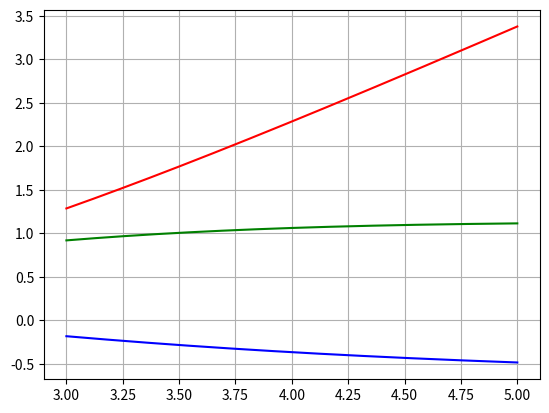

The script that saved this image:
import matplotlib.pyplot as plt
x = [3, 3.01, 3.02, 3.03, 3.04, 3.05, 3.06, 3.07, 3.08, 3.09, 3.1, 3.11, 3.12, 3.13, 3.14, 3.15, 3.16, 3.17, 3.18, 3.19, 3.2, 3.21, 3.22, 3.23, 3.24, 3.25, 3.26, 3.27, 3.28, 3.29, 3.3, 3.31, 3.32, 3.33, 3.34, 3.35, 3.36, 3.37, 3.38, 3.39, 3.4, 3.41, 3.42, 3.43, 3.44, 3.45, 3.46, 3.47, 3.48, 3.49, 3.5, 3.51, 3.52, 3.53, 3.54, 3.55, 3.56, 3.57, 3.58, 3.59, 3.6, 3.61, 3.62, 3.63, 3.64, 3.65, 3.66, 3.67, 3.68, 3.69, 3.7, 3.71, 3.72, 3.73, 3.74, 3.75, 3.76, 3.77, 3.78, 3.79, 3.8, 3.81, 3.82, 3.83, 3.84, 3.85, 3.86, 3.87, 3.88, 3.89, 3.9, 3.91, 3.92, 3.93, 3.94, 3.95, 3.96, 3.97, 3.98, 3.99, 4, 4.01, 4.02, 4.03, 4.04, 4.05, 4.06, 4.07, 4.08, 4.09, 4.1, 4.11, 4.12, 4.13, 4.14, 4.15, 4.16, 4.17, 4.18, 4.19, 4.2, 4.21, 4.22, 4.23, 4.24, 4.25, 4.26, 4.27, 4.28, 4.29, 4.3, 4.31, 4.32, 4.33, 4.34, 4.35, 4.36, 4.37, 4.38, 4.39, 4.4, 4.41, 4.42, 4.43, 4.44, 4.45, 4.46, 4.47, 4.48, 4.49, 4.5, 4.51, 4.52, 4.53, 4.54, 4.55, 4.56, 4.57, 4.58, 4.59, 4.6, 4.61, 4.62, 4.63, 4.64, 4.65, 4.66, 4.67, 4.68, 4.69, 4.7, 4.71, 4.72, 4.73, 4.74, 4.75, 4.76, 4.77, 4.78, 4.79, 4.8, 4.81, 4.82, 4.83, 4.84, 4.85, 4.86, 4.87, 4.88, 4.89, 4.9, 4.91, 4.92, 4.93, 4.94, 4.95, 4.96, 4.97, 4.98, 4.99, 5, 5]
f = [1.28571, 1.29491, 1.30412, 1.31336, 1.32262, 1.33189, 1.34119, 1.35051, 1.35984, 1.3692, 1.37857, 1.38797, 1.39739, 1.40682, 1.41627, 1.42574, 1.43523, 1.44474, 1.45427, 1.46382, 1.47338, 1.48296, 1.49256, 1.50218, 1.51182, 1.52147, 1.53114, 1.54082, 1.55053, 1.56025, 1.56999, 1.57974, 1.58951, 1.5993, 1.6091, 1.61892, 1.62876, 1.63861, 1.64847, 1.65835, 1.66825, 1.67816, 1.68809, 1.69803, 1.70799, 1.71796, 1.72795, 1.73795, 1.74797, 1.758, 1.76804, 1.7781, 1.78817, 1.79826, 1.80836, 1.81847, 1.82859, 1.83873, 1.84889, 1.85905, 1.86923, 1.87942, 1.88963, 1.89984, 1.91007, 1.92031, 1.93057, 1.94083, 1.95111, 1.9614, 1.9717, 1.98201, 1.99234, 2.00267, 2.01302, 2.02338, 2.03375, 2.04413, 2.05452, 2.06493, 2.07534, 2.08576, 2.0962, 2.10664, 2.1171, 2.12757, 2.13804, 2.14853, 2.15902, 2.16953, 2.18004, 2.19057, 2.2011, 2.21165, 2.2222, 2.23276, 2.24334, 2.25392, 2.26451, 2.27511, 2.28571, 2.29633, 2.30696, 2.31759, 2.32823, 2.33888, 2.34954, 2.36021, 2.37088, 2.38157, 2.39226, 2.40296, 2.41367, 2.42438, 2.4351, 2.44583, 2.45657, 2.46732, 2.47807, 2.48883, 2.4996, 2.51037, 2.52115, 2.53194, 2.54273, 2.55353, 2.56434, 2.57516, 2.58598, 2.59681, 2.60764, 2.61848, 2.62933, 2.64018, 2.65104, 2.66191, 2.67278, 2.68366, 2.69454, 2.70543, 2.71633, 2.72723, 2.73813, 2.74905, 2.75996, 2.77089, 2.78182, 2.79275, 2.80369, 2.81463, 2.82558, 2.83654, 2.8475, 2.85846, 2.86943, 2.8804, 2.89138, 2.90237, 2.91335, 2.92435, 2.93534, 2.94635, 2.95735, 2.96836, 2.97938, 2.9904, 3.00142, 3.01245, 3.02348, 3.03452, 3.04556, 3.0566, 3.06765, 3.0787, 3.08975, 3.10081, 3.11188, 3.12294, 3.13401, 3.14509, 3.15616, 3.16725, 3.17833, 3.18942, 3.20051, 3.2116, 3.2227, 3.2338, 3.2449, 3.25601, 3.26712, 3.27823, 3.28935, 3.30047, 3.31159, 3.32271, 3.33384, 3.34497, 3.3561, 3.36724, 3.37838, 3.37838]
f1 = [0.918367, 0.920459, 0.922534, 0.924595, 0.926639, 0.928668, 0.930682, 0.932681, 0.934664, 0.936633, 0.938586, 0.940524, 0.942447, 0.944355, 0.946248, 0.948127, 0.949991, 0.95184, 0.953675, 0.955495, 0.9573, 0.959092, 0.960869, 0.962631, 0.96438, 0.966114, 0.967835, 0.969541, 0.971234, 0.972913, 0.974578, 0.976229, 0.977867, 0.979491, 0.981102, 0.982699, 0.984283, 0.985854, 0.987412, 0.988956, 0.990488, 0.992006, 0.993512, 0.995005, 0.996485, 0.997952, 0.999407, 1.00085, 1.00228, 1.0037, 1.0051, 1.00649, 1.00788, 1.00924, 1.0106, 1.01194, 1.01328, 1.0146, 1.01591, 1.01721, 1.01849, 1.01977, 1.02103, 1.02228, 1.02352, 1.02475, 1.02597, 1.02717, 1.02837, 1.02955, 1.03073, 1.03189, 1.03304, 1.03419, 1.03532, 1.03644, 1.03755, 1.03865, 1.03974, 1.04082, 1.04188, 1.04294, 1.04399, 1.04503, 1.04606, 1.04708, 1.04809, 1.04909, 1.05008, 1.05106, 1.05203, 1.05299, 1.05394, 1.05488, 1.05582, 1.05674, 1.05765, 1.05856, 1.05946, 1.06035, 1.06122, 1.06209, 1.06296, 1.06381, 1.06465, 1.06549, 1.06632, 1.06713, 1.06795, 1.06875, 1.06954, 1.07033, 1.0711, 1.07187, 1.07263, 1.07339, 1.07413, 1.07487, 1.0756, 1.07632, 1.07704, 1.07774, 1.07844, 1.07914, 1.07982, 1.0805, 1.08117, 1.08183, 1.08249, 1.08313, 1.08377, 1.08441, 1.08504, 1.08566, 1.08627, 1.08688, 1.08747, 1.08807, 1.08865, 1.08923, 1.08981, 1.09037, 1.09093, 1.09149, 1.09203, 1.09257, 1.09311, 1.09364, 1.09416, 1.09468, 1.09519, 1.09569, 1.09619, 1.09668, 1.09717, 1.09765, 1.09812, 1.09859, 1.09906, 1.09951, 1.09996, 1.10041, 1.10085, 1.10129, 1.10172, 1.10214, 1.10256, 1.10298, 1.10339, 1.10379, 1.10419, 1.10458, 1.10497, 1.10535, 1.10573, 1.10611, 1.10647, 1.10684, 1.1072, 1.10755, 1.1079, 1.10824, 1.10858, 1.10892, 1.10925, 1.10958, 1.1099, 1.11022, 1.11053, 1.11084, 1.11114, 1.11144, 1.11174, 1.11203, 1.11232, 1.1126, 1.11288, 1.11315, 1.11342, 1.11369, 1.11395, 1.11395]
f2 = [-0.183673, -0.185886, -0.18809, -0.190288, -0.192477, -0.19466, -0.196835, -0.199002, -0.201162, -0.203315, -0.20546, -0.207597, -0.209727, -0.211849, -0.213963, -0.21607, -0.218169, -0.220261, -0.222345, -0.224421, -0.226489, -0.22855, -0.230603, -0.232648, -0.234686, -0.236715, -0.238738, -0.240752, -0.242758, -0.244757, -0.246748, -0.248731, -0.250707, -0.252674, -0.254634, -0.256586, -0.258531, -0.260467, -0.262396, -0.264317, -0.266231, -0.268136, -0.270034, -0.271924, -0.273807, -0.275682, -0.277549, -0.279408, -0.28126, -0.283104, -0.28494, -0.286769, -0.28859, -0.290403, -0.292209, -0.294007, -0.295798, -0.297581, -0.299356, -0.301124, -0.302885, -0.304638, -0.306383, -0.308121, -0.309851, -0.311574, -0.31329, -0.314998, -0.316699, -0.318392, -0.320078, -0.321757, -0.323429, -0.325093, -0.32675, -0.328399, -0.330042, -0.331677, -0.333305, -0.334925, -0.336539, -0.338146, -0.339745, -0.341337, -0.342923, -0.344501, -0.346072, -0.347636, -0.349194, -0.350744, -0.352288, -0.353824, -0.355354, -0.356877, -0.358393, -0.359902, -0.361404, -0.3629, -0.364389, -0.365871, -0.367347, -0.368816, -0.370278, -0.371734, -0.373183, -0.374626, -0.376062, -0.377492, -0.378915, -0.380332, -0.381742, -0.383146, -0.384544, -0.385935, -0.38732, -0.388699, -0.390071, -0.391437, -0.392797, -0.394151, -0.395499, -0.396841, -0.398176, -0.399506, -0.400829, -0.402146, -0.403458, -0.404763, -0.406063, -0.407357, -0.408644, -0.409926, -0.411202, -0.412473, -0.413737, -0.414996, -0.416249, -0.417496, -0.418738, -0.419974, -0.421205, -0.42243, -0.423649, -0.424863, -0.426071, -0.427274, -0.428471, -0.429663, -0.43085, -0.432031, -0.433207, -0.434378, -0.435543, -0.436703, -0.437858, -0.439007, -0.440152, -0.441291, -0.442425, -0.443554, -0.444678, -0.445797, -0.446911, -0.44802, -0.449123, -0.450222, -0.451316, -0.452405, -0.45349, -0.454569, -0.455643, -0.456713, -0.457778, -0.458838, -0.459894, -0.460945, -0.461991, -0.463032, -0.464069, -0.465101, -0.466129, -0.467152, -0.46817, -0.469184, -0.470194, -0.471199, -0.4722, -0.473196, -0.474188, -0.475175, -0.476158, -0.477137, -0.478112, -0.479082, -0.480048, -0.48101, -0.481967, -0.482921, -0.48387, -0.484815, -0.485756, -0.485756]
plt.grid ()
plt.plot (x, f, 'r')
plt.plot (x, f1, 'g')
plt.plot (x, f2, 'b')
plt.show ()
